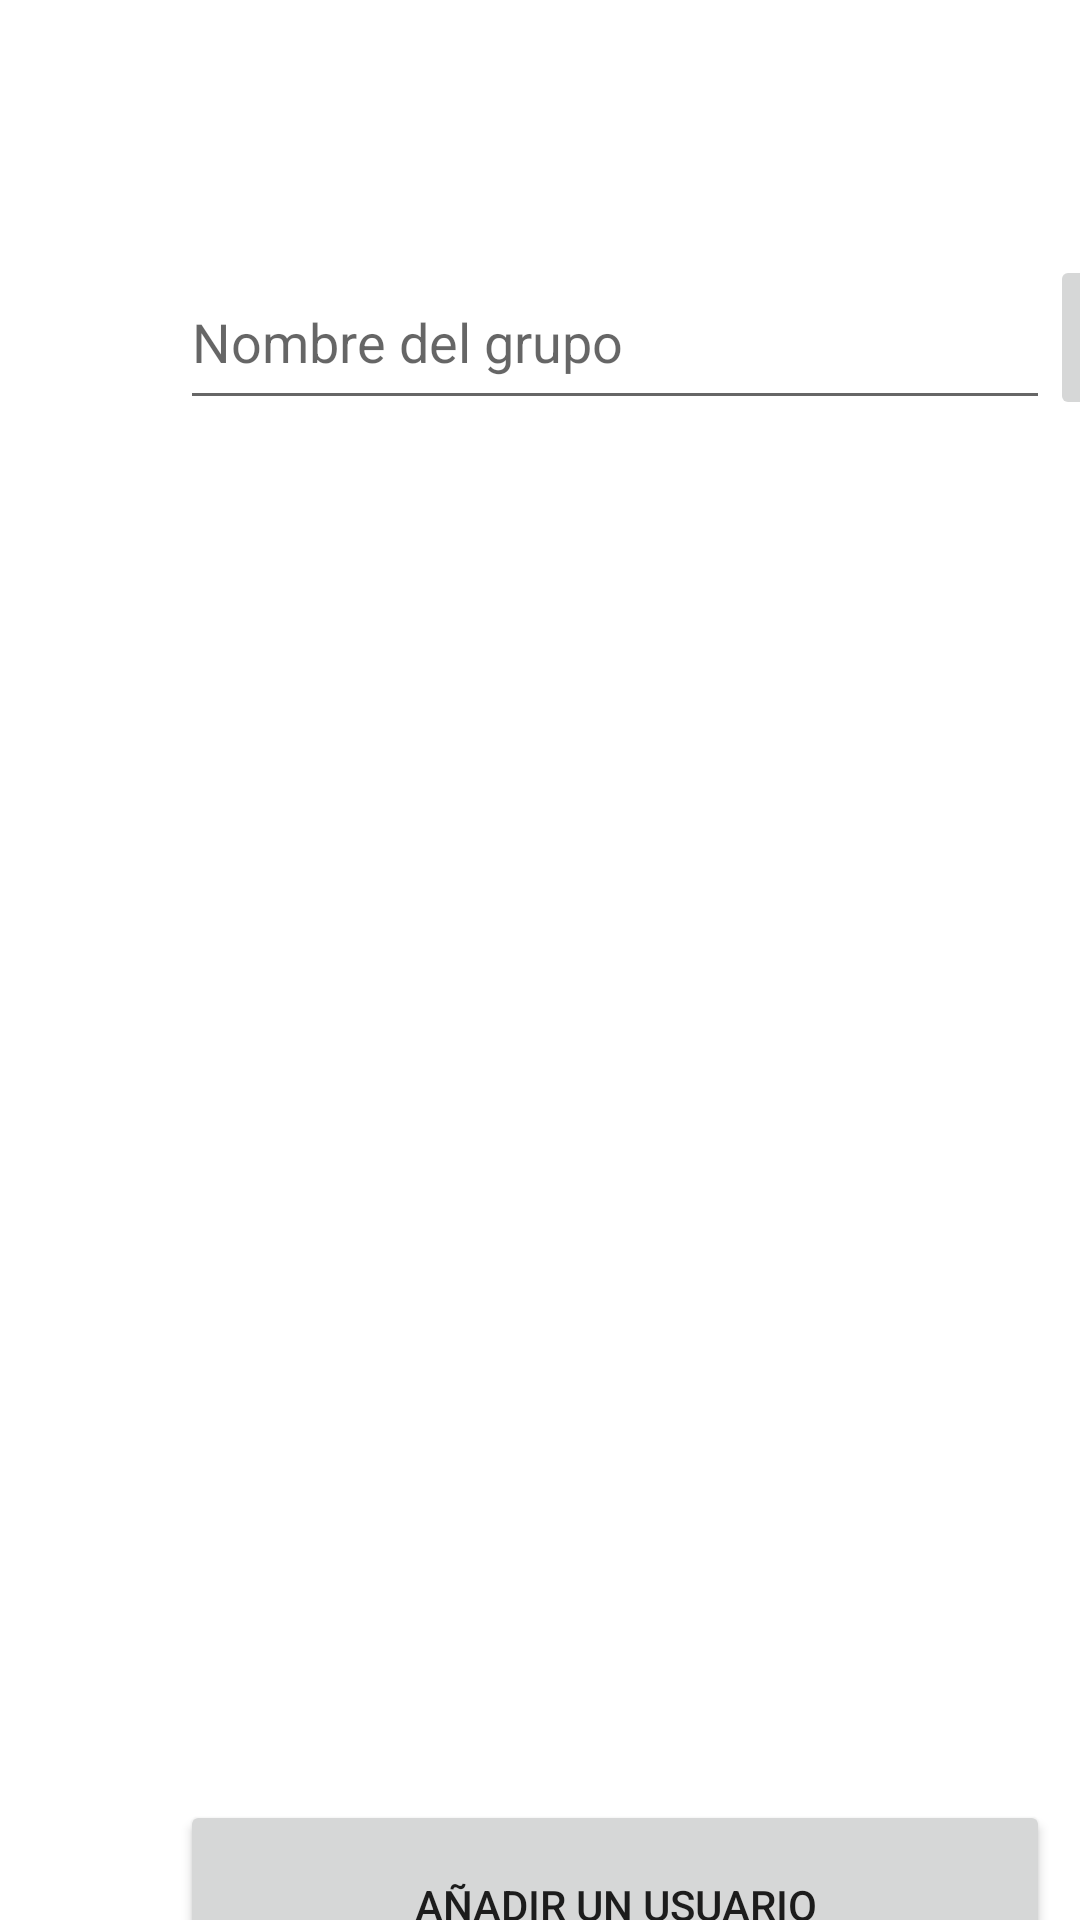

Write the Android layout XML for this screen, with the resource values it uses.
<!-- AndroidManifest.xml: application theme Theme.MatChat -->
<!-- res/layout/activity_create_chat.xml -->
<?xml version="1.0" encoding="utf-8"?>
<androidx.constraintlayout.widget.ConstraintLayout xmlns:android="http://schemas.android.com/apk/res/android"
    xmlns:app="http://schemas.android.com/apk/res-auto"
    xmlns:tools="http://schemas.android.com/tools"
    android:layout_width="match_parent"
    android:layout_height="match_parent"
    tools:context=".CreateChat">

    <EditText
        android:id="@+id/CCtV"
        android:layout_width="0dp"
        android:layout_height="0dp"
        android:ems="10"
        android:inputType="textPersonName"
        android:hint="Nombre del grupo"
        app:layout_constraintBottom_toTopOf="@+id/guideline1"
        app:layout_constraintEnd_toStartOf="@+id/guideline3"
        app:layout_constraintStart_toStartOf="@+id/guideline2"
        app:layout_constraintTop_toTopOf="@+id/guideline4" />

    <ImageButton
        android:id="@+id/CCBtSend"
        android:layout_width="0dp"
        android:layout_height="0dp"
        android:src="@drawable/ic_baseline_send_24"
        app:layout_constraintBottom_toTopOf="@+id/guideline1"
        app:layout_constraintEnd_toStartOf="@+id/guideline5"
        app:layout_constraintStart_toStartOf="@+id/guideline3"
        app:layout_constraintTop_toTopOf="@+id/guideline4" />

    <Button
        android:id="@+id/CCBtAdd"
        android:text="Añadir un usuario"
        android:layout_width="0dp"
        android:layout_height="0dp"
        app:layout_constraintBottom_toTopOf="@+id/guideline6"
        app:layout_constraintEnd_toStartOf="@+id/guideline3"
        app:layout_constraintStart_toStartOf="@+id/guideline2"
        app:layout_constraintTop_toTopOf="@+id/guideline30" />

    <androidx.recyclerview.widget.RecyclerView
        android:id="@+id/mRv"
        android:layout_width="0dp"
        android:layout_height="0dp"
        app:layout_constraintBottom_toTopOf="@+id/guideline30"
        app:layout_constraintEnd_toStartOf="@+id/guideline3"
        app:layout_constraintStart_toStartOf="@+id/guideline2"
        app:layout_constraintTop_toTopOf="@+id/guideline7"
        tools:listitem="@layout/user_layout" />


    <androidx.constraintlayout.widget.Guideline
        android:id="@+id/guideline1"
        android:layout_width="wrap_content"
        android:layout_height="wrap_content"
        android:orientation="horizontal"
        app:layout_constraintGuide_begin="140dp" />

    <androidx.constraintlayout.widget.Guideline
        android:id="@+id/guideline2"
        android:layout_width="wrap_content"
        android:layout_height="wrap_content"
        android:orientation="vertical"
        app:layout_constraintGuide_begin="60dp" />

    <androidx.constraintlayout.widget.Guideline
        android:id="@+id/guideline3"
        android:layout_width="wrap_content"
        android:layout_height="wrap_content"
        android:orientation="vertical"
        app:layout_constraintGuide_begin="350dp" />

    <androidx.constraintlayout.widget.Guideline
        android:id="@+id/guideline4"
        android:layout_width="wrap_content"
        android:layout_height="wrap_content"
        android:orientation="horizontal"
        app:layout_constraintGuide_begin="85dp" />

    <androidx.constraintlayout.widget.Guideline
        android:id="@+id/guideline5"
        android:layout_width="wrap_content"
        android:layout_height="wrap_content"
        android:orientation="vertical"
        app:layout_constraintGuide_begin="400dp" />

    <androidx.constraintlayout.widget.Guideline
        android:id="@+id/guideline6"
        android:layout_width="wrap_content"
        android:layout_height="wrap_content"
        android:orientation="horizontal"
        app:layout_constraintGuide_begin="670dp" />

    <androidx.constraintlayout.widget.Guideline
        android:id="@+id/guideline30"
        android:layout_width="wrap_content"
        android:layout_height="wrap_content"
        android:orientation="horizontal"
        app:layout_constraintGuide_begin="600dp" />

    <androidx.constraintlayout.widget.Guideline
        android:id="@+id/guideline7"
        android:layout_width="wrap_content"
        android:layout_height="wrap_content"
        android:orientation="horizontal"
        app:layout_constraintGuide_begin="172dp" />


</androidx.constraintlayout.widget.ConstraintLayout>
<!-- res/layout/user_layout.xml (included above) -->
<?xml version="1.0" encoding="utf-8"?>
<RelativeLayout xmlns:android="http://schemas.android.com/apk/res/android"
    android:layout_width="match_parent"
    android:layout_height="wrap_content">

    <TextView
        android:id="@+id/useName"
        android:layout_width="wrap_content"
        android:layout_height="wrap_content"
        android:layout_marginLeft="10dp"
        android:text="Pepe"
        android:textSize="30sp"
        android:textStyle="bold" />

    <View
        android:layout_width="match_parent"
        android:layout_height="1dp"
        android:layout_below="@+id/useName"
        android:background="@color/grey" />
</RelativeLayout>
<!-- resources referenced by this layout -->
<resources>
  <color name="grey">#636060</color>
  <!-- drawable ic_baseline_send_24 (drawable) -->
  <vector android:autoMirrored="true" android:height="24dp"
      android:tint="#E559E5" android:viewportHeight="24"
      android:viewportWidth="24" android:width="24dp" xmlns:android="http://schemas.android.com/apk/res/android">
      <path android:fillColor="@android:color/white" android:pathData="M2.01,21L23,12 2.01,3 2,10l15,2 -15,2z"/>
  </vector>
  <style name="Theme.MatChat" parent="Theme.MaterialComponents.DayNight.DarkActionBar">
          
          <item name="colorPrimary">@color/purple_500</item>
          <item name="colorPrimaryVariant">@color/purple_700</item>
          <item name="colorOnPrimary">@color/white</item>
          
          <item name="colorSecondary">@color/teal_200</item>
          <item name="colorSecondaryVariant">@color/teal_700</item>
          <item name="colorOnSecondary">@color/black</item>
          
          <item name="android:statusBarColor" tools:targetApi="l">?attr/colorPrimaryVariant</item>
          
      </style>
  <color name="purple_500">#FF6200EE</color>
  <color name="purple_700">#FF3700B3</color>
  <color name="white">#FFFFFFFF</color>
  <color name="teal_200">#FF03DAC5</color>
  <color name="teal_700">#FF018786</color>
  <color name="black">#FF000000</color>
</resources>
